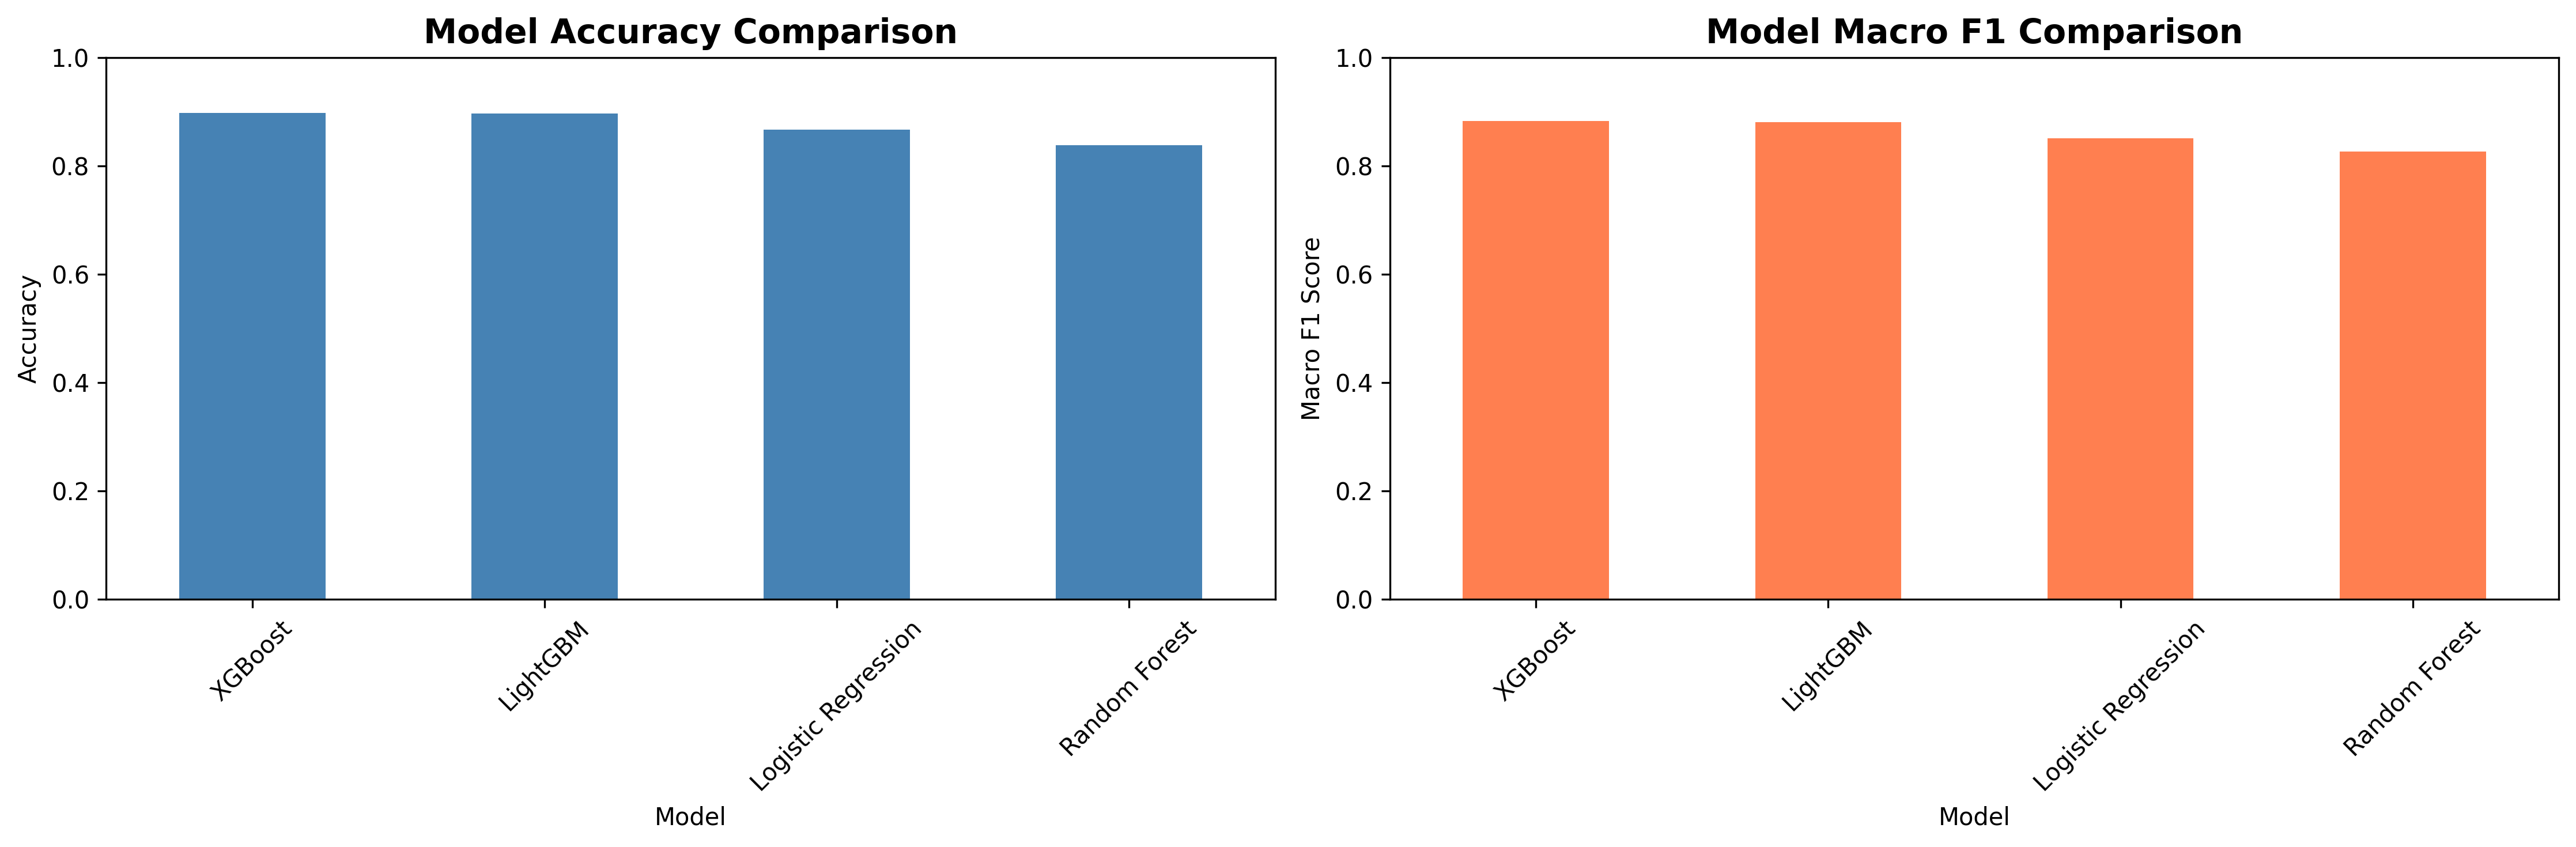

The table this chart was drawn from, first rows:
Model, Accuracy, Macro F1, Weighted F1
XGBoost, 0.8978, 0.8823, 0.8988
LightGBM, 0.8967, 0.8805, 0.8975
Logistic Regression, 0.8668, 0.8514, 0.8699
Random Forest, 0.8381, 0.827, 0.8488
